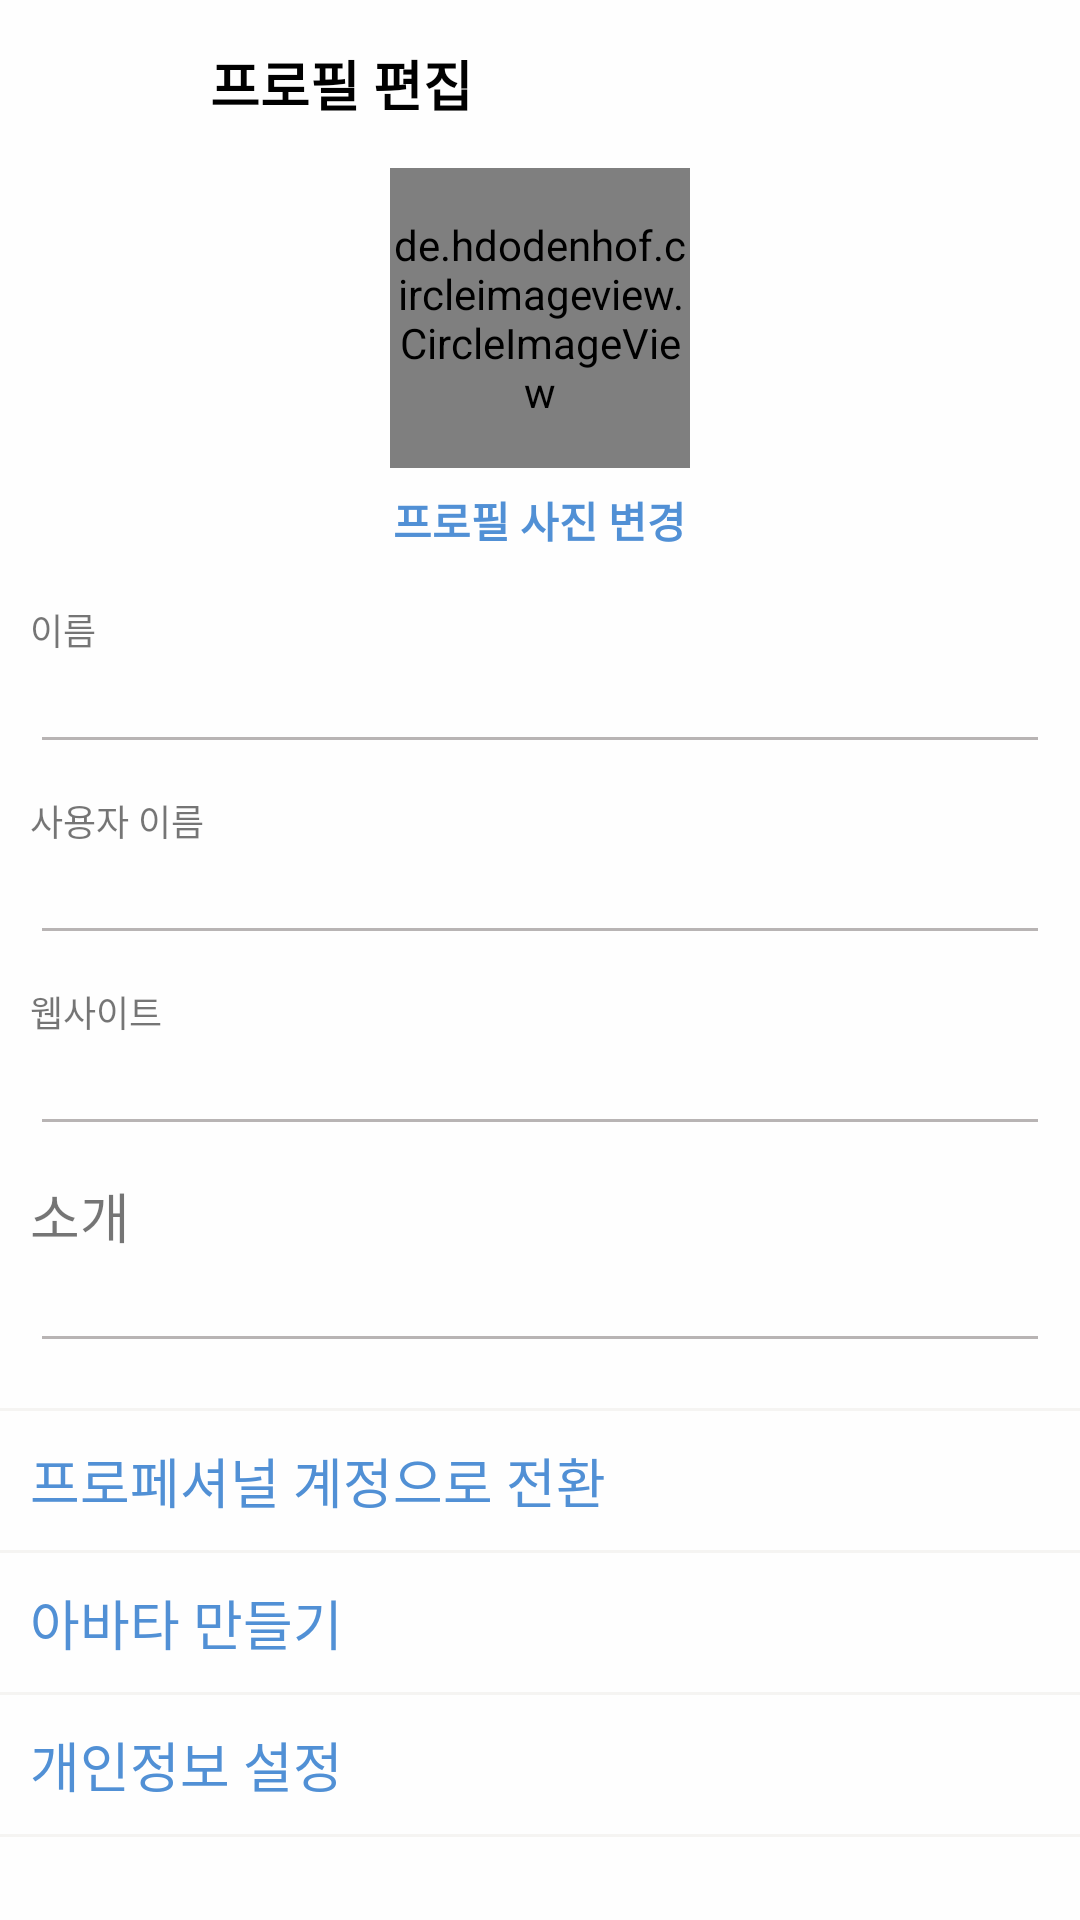

Layout XML and referenced resources for this Android screen:
<!-- AndroidManifest.xml: application theme AppTheme -->
<!-- res/layout/fragment_profileedit.xml -->
<?xml version="1.0" encoding="utf-8"?>
<androidx.constraintlayout.widget.ConstraintLayout xmlns:android="http://schemas.android.com/apk/res/android"
    android:layout_width="match_parent"
    android:layout_height="match_parent"
    xmlns:app="http://schemas.android.com/apk/res-auto">
    <androidx.appcompat.widget.Toolbar
        android:id="@+id/toolbar_profileedit"
        android:layout_width="match_parent"
        android:layout_height="wrap_content"
        app:layout_constraintTop_toTopOf="parent">

        <ImageButton
            android:id="@+id/btn_profileedit_cancel"
            android:layout_width="20dp"
            android:layout_height="20dp"
            android:src="@drawable/profileedit_exit"
            android:background="@android:color/transparent"
            android:scaleType="fitCenter"/>

        <TextView
            android:layout_marginLeft="50dp"
            android:layout_width="wrap_content"
            android:layout_height="wrap_content"
            android:text="프로필 편집"
            android:textColor="@color/insta_black"
            android:textStyle="bold"
            android:textSize="18sp"/>

        <ImageButton
            android:id="@+id/btn_profileedit_store"
            android:layout_width="20dp"
            android:layout_height="20dp"
            android:src="@drawable/profileedit_check"
            android:background="@android:color/transparent"
            android:scaleType="fitCenter"
            android:layout_gravity="end"
            android:layout_marginRight="20dp"/>


    </androidx.appcompat.widget.Toolbar>


    <LinearLayout
        android:id="@+id/layout_profileedit_chimage"
        android:layout_width="match_parent"
        android:layout_height="wrap_content"
        android:orientation="vertical"
        app:layout_constraintTop_toBottomOf="@id/toolbar_profileedit">

        <de.hdodenhof.circleimageview.CircleImageView
            android:id="@+id/btn_profileedit_changeimage"
            android:layout_width="100dp"
            android:layout_height="100dp"
            android:src="@drawable/test_profile"
            android:clickable="true"
            android:layout_gravity="center"/>

        <Button
            android:id="@+id/btn_profileedit_changeimage2"
            android:layout_width="wrap_content"
            android:layout_height="35dp"
            android:text="프로필 사진 변경"
            android:layout_gravity="center"
            android:textColor="@color/insta_skyblue"
            android:textStyle="bold"
            android:background="@android:color/transparent"/>

    </LinearLayout>

    <LinearLayout
        android:id="@+id/layout_profileedit_et"
        android:layout_width="match_parent"
        android:layout_height="wrap_content"
        app:layout_constraintTop_toBottomOf="@id/layout_profileedit_chimage"
        android:orientation="vertical"
        android:layout_marginLeft="10dp"
        android:layout_marginRight="10dp">

        <TextView
            android:layout_width="wrap_content"
            android:layout_height="wrap_content"
            android:text="이름"
            android:layout_marginTop="10dp"
            android:textSize="12sp"/>

        <EditText
            android:id="@+id/et_profileedit_name"
            android:layout_width="match_parent"
            android:layout_height="wrap_content"
            android:clickable="true"
            android:backgroundTint="@color/insta_gray"
            android:focusableInTouchMode="true"
            android:textSize="14sp"/>

        <TextView
            android:layout_width="wrap_content"
            android:layout_height="wrap_content"
            android:text="사용자 이름"
            android:layout_marginTop="10dp"
            android:textSize="12sp"/>

        <EditText
            android:id="@+id/et_profileedit_nickname"
            android:layout_width="match_parent"
            android:layout_height="wrap_content"
            android:clickable="true"
            android:backgroundTint="@color/insta_gray"
            android:textSize="14sp"
            />

        <TextView
            android:layout_width="wrap_content"
            android:layout_height="wrap_content"
            android:text="웹사이트"
            android:layout_marginTop="10dp"
            android:textSize="12sp"/>

        <EditText
            android:id="@+id/et_profileedit_website"
            android:layout_width="match_parent"
            android:layout_height="wrap_content"
            android:clickable="true"
            android:backgroundTint="@color/insta_gray"
            android:textSize="14sp"/>

        <TextView
            android:layout_width="wrap_content"
            android:layout_height="wrap_content"
            android:layout_marginTop="10dp"
            android:text="소개"
            android:textSize="18sp"/>

        <EditText
            android:id="@+id/et_profileedit_introduce"
            android:layout_width="match_parent"
            android:layout_height="wrap_content"
            android:clickable="true"
            android:backgroundTint="@color/insta_gray"
            android:textSize="14sp"/>

    </LinearLayout>

    <LinearLayout
        android:layout_width="match_parent"
        android:layout_height="wrap_content"
        android:layout_marginTop="15dp"
        app:layout_constraintTop_toBottomOf="@id/layout_profileedit_et"
        android:orientation="vertical">

        <View
            android:layout_width="match_parent"
            android:layout_height="1dp"
            android:background="@color/insta_et"/>

        <TextView
            android:layout_marginTop="10dp"
            android:layout_marginBottom="10dp"
            android:layout_marginLeft="10dp"
            android:layout_width="wrap_content"
            android:layout_height="wrap_content"
            android:text="프로페셔널 계정으로 전환"
            android:textColor="@color/insta_skyblue"
            android:textSize="18sp"/>

        <View
            android:layout_width="match_parent"
            android:layout_height="1dp"
            android:background="@color/insta_et"/>

        <TextView
            android:layout_marginTop="10dp"
            android:layout_marginBottom="10dp"
            android:layout_marginLeft="10dp"
            android:layout_width="wrap_content"
            android:layout_height="wrap_content"
            android:text="아바타 만들기"
            android:textColor="@color/insta_skyblue"
            android:textSize="18sp"/>

        <View
            android:layout_width="match_parent"
            android:layout_height="1dp"
            android:background="@color/insta_et"/>

        <TextView
            android:layout_marginTop="10dp"
            android:layout_marginBottom="10dp"
            android:layout_marginLeft="10dp"
            android:layout_width="wrap_content"
            android:layout_height="wrap_content"
            android:text="개인정보 설정"
            android:textColor="@color/insta_skyblue"
            android:textSize="18sp"/>

        <View
            android:layout_width="match_parent"
            android:layout_height="1dp"
            android:background="@color/insta_et"/>

    </LinearLayout>

</androidx.constraintlayout.widget.ConstraintLayout>
<!-- resources referenced by this layout -->
<resources>
  <color name="insta_black">#000000</color>
  <color name="insta_et">#f5f4f2</color>
  <color name="insta_gray">#b8b4b4</color>
  <color name="insta_skyblue">#5190d5</color>
  <!-- drawable test_profile: jpg bitmap (drawable, 359028 bytes) -->
  <style name="AppTheme" parent="Theme.AppCompat.Light.NoActionBar">
          <item name="colorPrimary">@color/colorPrimary</item>
          <item name="colorPrimaryDark">@color/colorPrimaryDark</item>
          <item name="colorAccent">@color/colorAccent</item>
          <item name="android:windowBackground">@color/insta_white</item>
          <item name="bottomSheetDialogTheme">@style/AppBottomSheetDialogTheme</item>
      </style>
  <color name="colorPrimary">#fefefe</color>
  <color name="colorPrimaryDark">#fefefe</color>
  <color name="colorAccent">#fefefe</color>
  <color name="insta_white">#fefefe</color>
  <style name="AppBottomSheetDialogTheme" parent="Theme.Design.Light.BottomSheetDialog">
          <item name="bottomSheetStyle">@style/AppModalStyle</item>
      </style>
  <style name="AppModalStyle" parent="Widget.Design.BottomSheet.Modal">
          <item name="android:background">@drawable/shape_bottom_sheet</item>
      </style>
  <!-- drawable shape_bottom_sheet (drawable) -->
  <?xml version="1.0" encoding="utf-8"?>
  <shape xmlns:android="http://schemas.android.com/apk/res/android"
      android:shape="rectangle">
      <solid android:color="@color/insta_white" />
      <corners
          android:topLeftRadius="18dp"
          android:topRightRadius="18dp" />
  </shape>
</resources>
